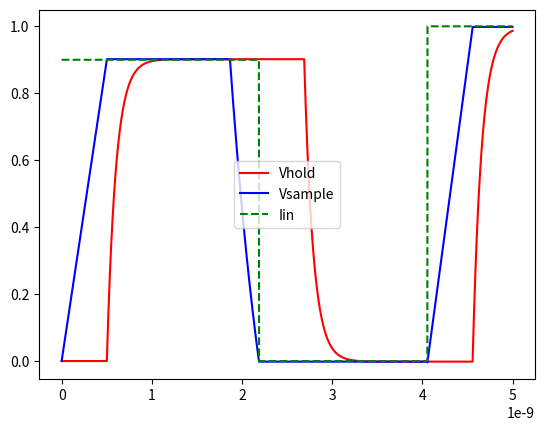

Source code (Python):
import numpy as np
import math
import random
import matplotlib.pyplot as plt

sample = True
sample_t = 0
sample_c = 0.0000000005 #0.5nF
latch = False
latch_c = 0.0000000001 #0.1nF
latch_r = 1 # 1 Ohm
drain = False
drain_r = 1 # 1 Ohm

t_step = 0.000000000001
time = np.arange(0, 0.000000005, t_step)
i_in = np.ones_like(time) * random.randint(0, 10) * 0.1
sample_v = np.zeros_like(time)
hold_v = np.zeros_like(time)

for t in range(1, len(time)):
    if sample:
        hold_v[t] = hold_v[t-1] # stay constant
        sample_v[t] = sample_v[t-1] + (i_in[t] * t_step)/sample_c # time average the current
        sample_t += t_step # count up sample time
        if sample_t >= sample_c: # check sample period
            sample = False
            latch = True
            sample_t = 0

    elif latch:
        sample_v[t] = sample_v[t-1] # stay constant
        hold_v[t] = hold_v[t-1] + ((sample_v[t-1] - hold_v[t-1])*t_step)/(latch_c*latch_r) # move towards sample_v

        if abs(hold_v[t] - sample_v[t]) < 0.000001: # if the two voltages are about the same
            latch = False
            drain = True

    elif drain:
        hold_v[t] = hold_v[t-1] # stay constant
        sample_v[t] = sample_v[t-1] - ((sample_v[t-1]+1)*t_step)/(drain_r*sample_c) # drain sample cap

        if sample_v[t] < 0.000001: # if sample cap is about at 0V
            i_in[t] = random.randint(0, 10) * 0.1
            for a in range(t+1, len(time)):
                i_in[a] = i_in[t]
            drain = False
            sample = True


plt.plot(time, hold_v, 'r-', label="Vhold")
plt.plot(time, sample_v, 'b-', label="Vsample")
plt.plot(time, i_in, 'g--', label="Iin")
plt.legend()
plt.show()







